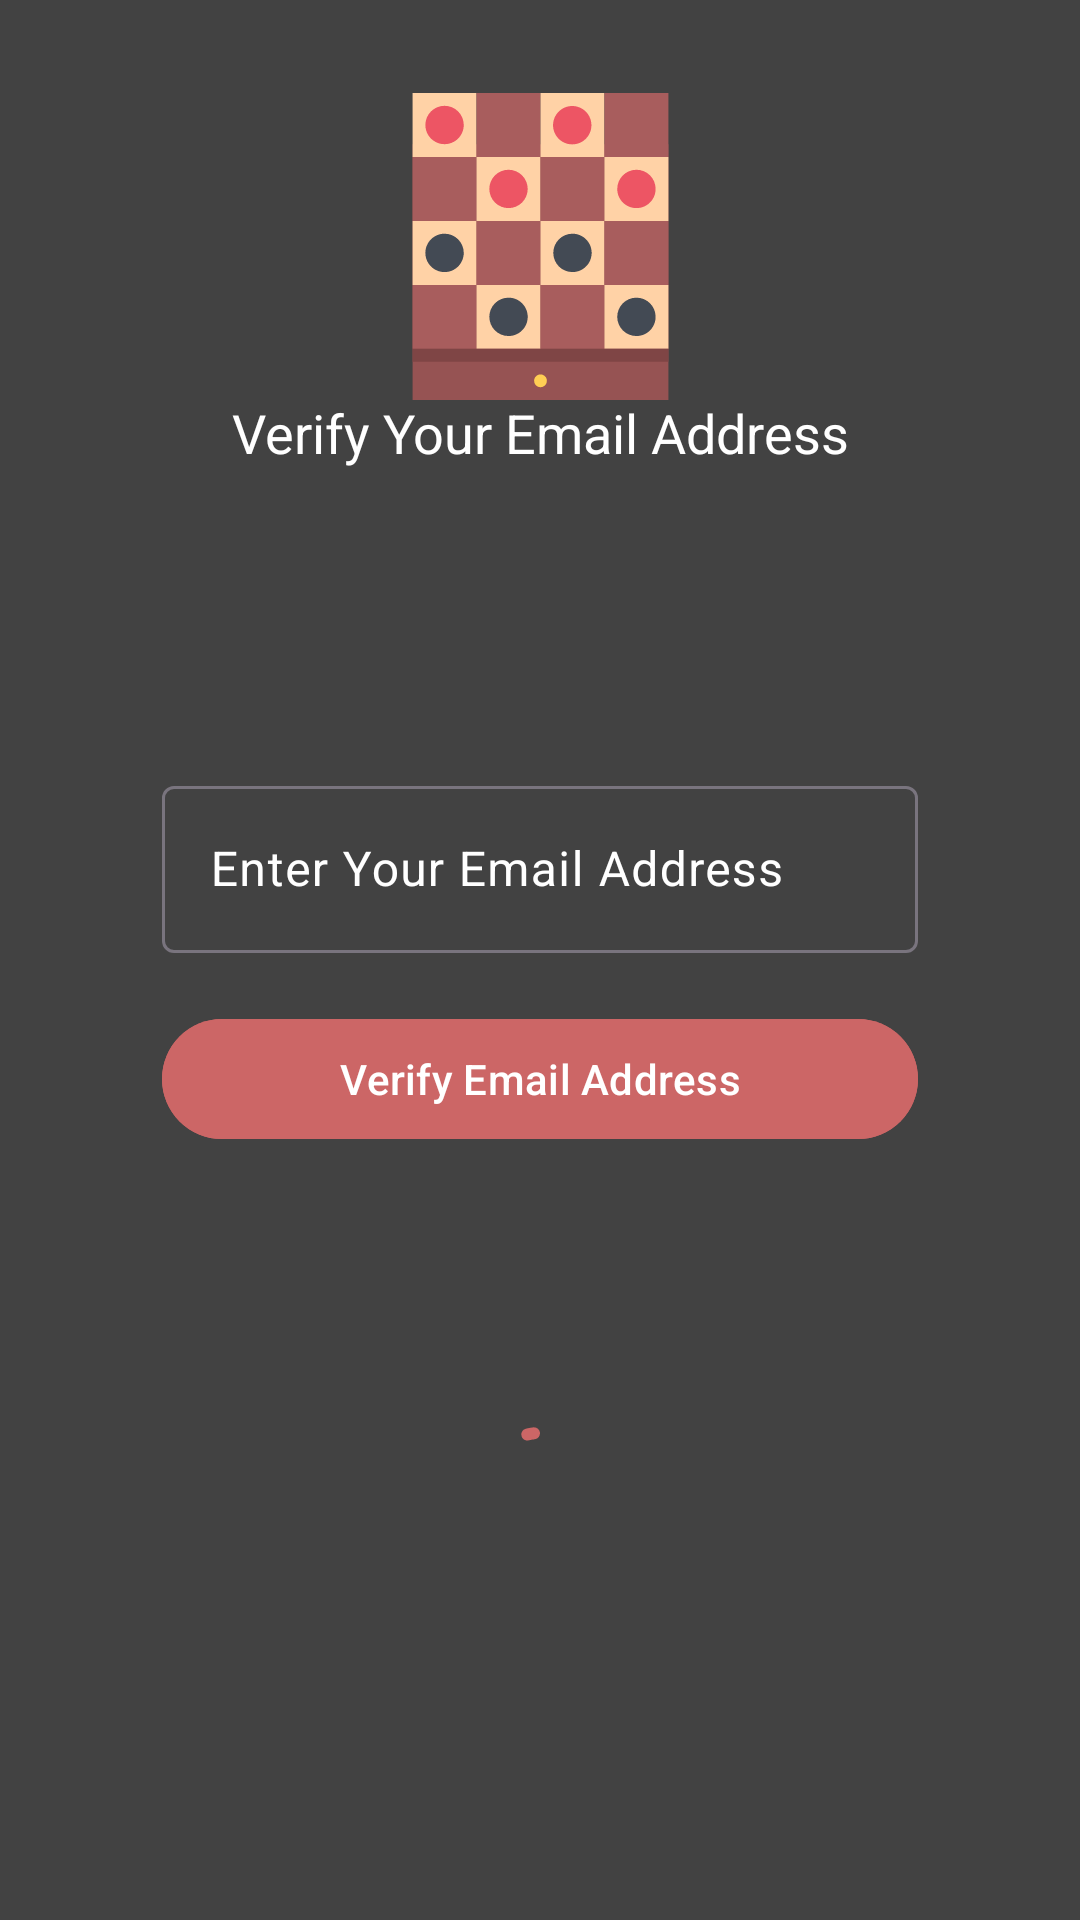

Here is an Android app screen rendered from its layout file. Give the layout XML and the strings, colors and styles it references.
<!-- AndroidManifest.xml: application theme Theme.ProjektCheck -->
<!-- res/layout/player_email_sign_up_layout.xml -->
<?xml version="1.0" encoding="utf-8"?>
<androidx.constraintlayout.widget.ConstraintLayout xmlns:android="http://schemas.android.com/apk/res/android"
    xmlns:app="http://schemas.android.com/apk/res-auto"
    android:layout_width="match_parent"
    android:layout_height="match_parent"
    android:background="@color/cardview_dark_background">

    <androidx.constraintlayout.widget.Guideline
        android:id="@+id/top_guideline"
        android:layout_width="wrap_content"
        android:layout_height="wrap_content"
        android:orientation="horizontal"
        app:layout_constraintGuide_percent="0.05" />

    <androidx.constraintlayout.widget.Guideline
        android:id="@+id/bottom_guideline"
        android:layout_width="wrap_content"
        android:layout_height="wrap_content"
        android:orientation="horizontal"
        app:layout_constraintGuide_percent="0.95" />

    <androidx.constraintlayout.widget.Guideline
        android:id="@+id/start_guideline"
        android:layout_width="wrap_content"
        android:layout_height="wrap_content"
        android:orientation="vertical"
        app:layout_constraintGuide_percent="0.15" />

    <androidx.constraintlayout.widget.Guideline
        android:id="@+id/end_guideline"
        android:layout_width="wrap_content"
        android:layout_height="wrap_content"
        android:orientation="vertical"
        app:layout_constraintGuide_percent="0.85" />

    <com.google.android.material.imageview.ShapeableImageView
        android:layout_width="0dp"
        android:layout_height="wrap_content"
        android:src="@drawable/checkers"
        app:layout_constraintBottom_toTopOf="@id/mail_verify_text"
        app:layout_constraintDimensionRatio="1:5"
        app:layout_constraintEnd_toStartOf="@id/end_guideline"
        app:layout_constraintStart_toEndOf="@id/start_guideline"
        app:layout_constraintTop_toBottomOf="@id/top_guideline" />

    <com.google.android.material.textview.MaterialTextView
        android:id="@+id/mail_verify_text"
        android:layout_width="0dp"
        android:layout_height="wrap_content"
        android:text="Verify Your Email Address"
        android:textAlignment="center"
        android:textColor="#FFFFFF"
        android:textSize="18sp"
        app:layout_constraintBottom_toTopOf="@id/email_sign_up_enter_wrap"
        app:layout_constraintEnd_toStartOf="@id/end_guideline"
        app:layout_constraintStart_toEndOf="@id/start_guideline"
        app:layout_constraintTop_toBottomOf="@id/top_guideline" />

    <com.google.android.material.textfield.TextInputLayout
        android:id="@+id/email_sign_up_enter_wrap"
        android:layout_width="0dp"
        android:layout_height="wrap_content"
        android:layout_marginBottom="18dp"
        android:textColorHint="#FFFFFF"
        app:layout_constraintBottom_toTopOf="@id/mail_verify"
        app:layout_constraintEnd_toStartOf="@id/end_guideline"
        app:layout_constraintStart_toEndOf="@id/start_guideline"
        app:layout_constraintTop_toBottomOf="@id/top_guideline"
        app:layout_constraintVertical_chainStyle="packed">

        <com.google.android.material.textfield.TextInputEditText
            android:id="@+id/email_sign_up_enter"
            android:inputType="textEmailAddress"
            android:layout_width="match_parent"
            android:layout_height="wrap_content"
            android:hint="Enter Your Email Address" />
    </com.google.android.material.textfield.TextInputLayout>

    <com.google.android.material.button.MaterialButton
        android:id="@+id/mail_verify"
        android:layout_width="0dp"
        android:layout_height="wrap_content"
        android:backgroundTint="#CC6666"
        android:hint="Verify Email Address"
        android:textColor="#FFFFFF"
        android:textColorHint="#FFFFFF"
        app:layout_constraintBottom_toTopOf="@id/bottom_guideline"
        app:layout_constraintEnd_toStartOf="@id/end_guideline"
        app:layout_constraintStart_toEndOf="@id/start_guideline"
        app:layout_constraintTop_toBottomOf="@id/email_sign_up_enter_wrap" />

    <com.google.android.material.progressindicator.CircularProgressIndicator
        android:id="@+id/load_progress"
        android:layout_width="wrap_content"
        android:layout_height="wrap_content"
        android:indeterminate="true"
        app:indicatorColor="#CC6666"
        app:layout_constraintBottom_toTopOf="@id/bottom_guideline"
        app:layout_constraintEnd_toStartOf="@id/end_guideline"
        app:layout_constraintStart_toEndOf="@id/start_guideline"
        app:layout_constraintTop_toBottomOf="@id/mail_verify" />

</androidx.constraintlayout.widget.ConstraintLayout>
<!-- resources referenced by this layout -->
<resources>
  <!-- drawable checkers: vector/xml drawable (drawable, 4017 chars, omitted) -->
  <style name="Theme.ProjektCheck" parent="Theme.Material3.DayNight.NoActionBar">
          
          <item name="colorPrimary">@color/purple_500</item>
          <item name="colorPrimaryVariant">@color/purple_700</item>
          <item name="colorOnPrimary">@color/white</item>
          
          <item name="colorSecondary">@color/teal_200</item>
          <item name="colorSecondaryVariant">@color/teal_700</item>
          <item name="colorOnSecondary">@color/black</item>
          
          <item name="android:statusBarColor">?attr/colorPrimaryVariant</item>
          
      </style>
  <!-- not gathered from this repository: default colours our renderer supplied (Android Studio template values) -->
  <color name="purple_500">#FF6200EE</color>
  <color name="purple_700">#FF3700B3</color>
  <color name="teal_200">#FF03DAC5</color>
  <color name="teal_700">#FF018786</color>
  <color name="black">#FF000000</color>
  <color name="white">#FFFFFFFF</color>
</resources>
